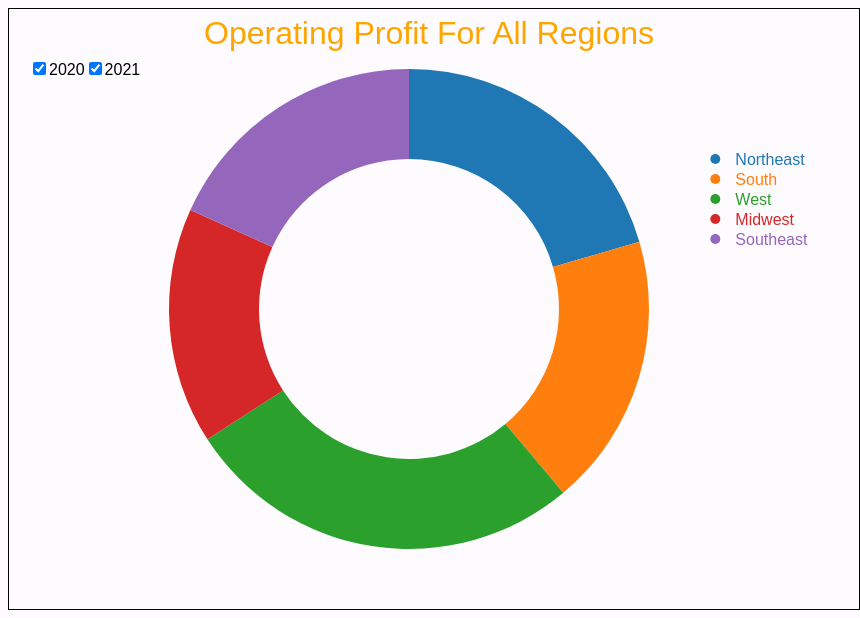
D3 v7 page, settled after 480 driven frames (8 s of simulated time); the page loaded 1 data file(s).


      // Set up dimensions
      const margin = { top: 50, right: 30, bottom: 30, left: 40 };
      const width = 800;
      const height = 600;
      const radius = Math.min(width, height) / 2;

      // Create SVG
      const svg = d3
        .select("#chart") // Select the existing SVG element by its ID
        .attr("width", width)
        .attr("height", height)
        .style("border", "1px solid black")
        .style("padding-right", "50px")
        .append("g")
        .attr("transform", `translate(${width / 2},${height / 2})`);

      d3.json("donutchart.json")
        .then(buildPieChart)
        .catch(function (error) {
          d3.select(".error")
            .style("visibility", "visible")
            .text("There was an error fetching the data");
        });

      // Define the updatePieChart function
      function updatePieChart(data) {
        // Remove existing chart elements
        svg.selectAll(".slice").remove();
        svg.selectAll(".legend").remove();
        svg.selectAll(".tooltip").remove();
        svg.selectAll(".no-data-text").remove();

        if (data.length === 0) {
          // Add animation delay before showing "No data received" text
          setTimeout(() => {
            svg
              .append("text")
              .attr("class", "no-data-text")
              .attr("x", 0)
              .attr("y", 0)
              .attr("text-anchor", "middle")
              .attr("dominant-baseline", "middle")
              .style("font-size", "32px")
              .text("No data received");
          }, 1500); // Adjust the delay time here (in milliseconds)
          return;
        }

        // Aggregate data by region
        const aggregatedData = d3.rollup(
          data,
          (v) => d3.sum(v, (d) => d["Operating Profit"]),
          (d) => d.Region
        );

        // Convert aggregated data to array of objects
        const pieData = Array.from(aggregatedData, ([key, value]) => ({
          region: key,
          profit: value,
        }));

        // Define pie generator
        const pie = d3
          .pie()
          .value((d) => d.profit)
          .sort(null);

        // Define arc generator
        const arc = d3
          .arc()
          .innerRadius(radius * 0.5)
          .outerRadius(radius * 0.8);

        // Create pie chart slices
        const slices = svg
          .selectAll(".slice")
          .data(pie(pieData))
          .enter()
          .append("g")
          .attr("class", "slice")
          .on("mouseover", handleMouseOver)
          .on("mouseout", handleMouseOut);

        // Append paths for slices
        slices
          .append("path")
          .attr("d", arc)
          .attr("fill", (d, i) => d3.schemeCategory10[i])
          .style("opacity", 1) // Initially set opacity to 1 for all slices
          .transition()
          .duration(500) // Transition duration
          .delay((d, i) => i * 500) // Delay based on index
          .attrTween("d", function (d) {
            var interpolate = d3.interpolate(d.startAngle, d.endAngle);
            return function (t) {
              d.endAngle = interpolate(t);
              return arc(d);
            };
          });

        // Add title
        svg
          .append("text")
          .attr("x", width / 40)
          .attr("y", -margin.top * 5.3)
          .attr("text-anchor", "middle")
          .style("font-size", "32px")
          .text("Operating Profit For All Regions")
          .style("fill", "orange");

        // Create legend
        const legend = svg
          .append("g")
          .attr("class", "legend")
          .attr(
            "transform",
            `translate(${width / 150 + radius + 1},${height / 4 - radius})`
          );

        // Append legend items
        const legendItems = legend
          .selectAll(".legend-item")
          .data(pieData)
          .enter()
          .append("g")
          .attr("class", "legend-item")
          .attr("transform", (d, i) => `translate(0, ${i * 20})`);

        legendItems
          .append("circle")
          .attr("cx", 0)
          .attr("cy", 0)
          .attr("r", 5)
          .attr("fill", (d, i) => d3.schemeCategory10[i]);

        legendItems
          .append("text")
          .attr("x", 20)
          .attr("y", 0)
          .attr("dy", ".35em")
          .style("text-anchor", "start")
          .text((d) => d.region)
          .style("fill", (d, i) => d3.schemeCategory10[i]);

        // Tooltip
        const tooltip = d3
          .select("body")
          .append("div")
          .attr("class", "tooltip") // Add a class for easy selection and removal
          .style("position", "absolute")
          .style("background-color", "#e0e0e0")
          .style("padding", "20px")
          .style("border", "1px solid #ddd")
          .style("border-radius", "5px")
          .style("visibility", "hidden");

        function handleMouseOver(event, d) {
          const currentSlice = d3.select(this);
          const others = svg.selectAll(".slice").filter((e) => e !== d);

          // Reduce opacity of other slices
          others.style("opacity", 0.5);

          // Highlight current slice
          currentSlice.style("opacity", 1);

          // Show tooltip
          const percentage =
            ((d.data.profit / d3.sum(pieData, (d) => d.profit)) * 100).toFixed(
              2
            ) + "%";
          const totalAmount = "$" + d.data.profit.toLocaleString();
          tooltip
            .html(
              `<strong>${d.data.region} Region</strong><br>Percentage: ${percentage}<br>Total Amount: ${totalAmount}`
            )
            .style("top", event.pageY + "px")
            .style("left", event.pageX + "px")
            .style("visibility", "visible");
        }

        function handleMouseOut() {
          // Restore opacity of all slices
          svg.selectAll(".slice").style("opacity", 1);

          // Hide tooltip
          tooltip.style("visibility", "hidden");
        }
      }

      // Define the rebuildPieChart function
      function rebuildPieChart(data) {
        // Call the function to update the pie chart with the filtered data
        updatePieChart(data);
      }

      function buildPieChart(jsonData) {
        // Extract unique years from the dataset
        const years = [...new Set(jsonData.map((d) => d.Year))];

        // Append checkboxes for each year inside the SVG
        svg
          .append("foreignObject")
          .attr("x", width - margin.right - 1150)
          .attr("y", -margin.top - 200)
          .attr("width", 150)
          .attr("height", 30)
          .html(() => {
            const yearsHTML = years
              .map(
                (year) =>
                  `<label><input type="checkbox" class="year-filter" value="${year}" checked>${year}</label>`
              )
              .join("");
            return `<div xmlns="http://www.w3.org/1999/xhtml">${yearsHTML}</div>`;
          });

        // Handle checkbox change event
        d3.selectAll(".year-filter").on("change", function () {
          const selectedYears = [];
          d3.selectAll(".year-filter:checked").each(function () {
            selectedYears.push(this.value);
          });

          // Filter data based on selected years
          const filteredData = filterDataByYear(jsonData, selectedYears);

          // Rebuild pie chart with filtered data
          rebuildPieChart(filteredData);
        });

        updatePieChart(jsonData);
      }

      // Function to filter data based on selected years
      function filterDataByYear(data, selectedYears) {
        return data.filter((d) => selectedYears.includes(d.Year.toString()));
      }
    

### data: donutchart.json
[
 {
  "Region": "Northeast",
  "Operating Profit": 300000,
  "Year": 2020
 },
 {
  "Region": "Northeast",
  "Operating Profit": 150000,
  "Year": 2020
 },
 {
  "Region": "Northeast",
  "Operating Profit": 140000,
  "Year": 2020
 },
 {
  "Region": "Northeast",
  "Operating Profit": 133875,
  "Year": 2020
 },
 {
  "Region": "Northeast",
  "Operating Profit": 162000,
  "Year": 2020
 },
 {
  "Region": "Northeast",
  "Operating Profit": 125000,
  "Year": 2020
 },
 {
  "Region": "Northeast",
  "Operating Profit": 312500,
  "Year": 2020
 },
 {
  "Region": "Northeast",
  "Operating Profit": 135000,
  "Year": 2020
 },
 "... 9,640 more items"
]